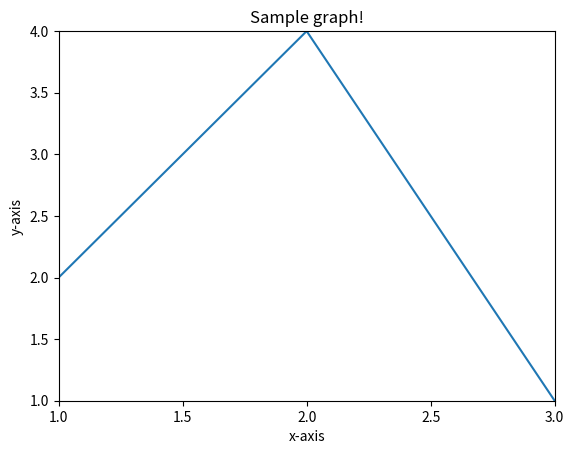

Here is the Python script that generated this plot:
import matplotlib.pyplot as plt
import numpy as np
x = (1, 2, 3)
y = (2, 4, 1)
plt.plot(x, y)
plt.axis([1,3,1,4])
plt.xticks(np.arange(1,3.1,0.5))
plt.xlabel('x-axis')
plt.ylabel('y-axis')
plt.title('Sample graph!')
plt.show()
